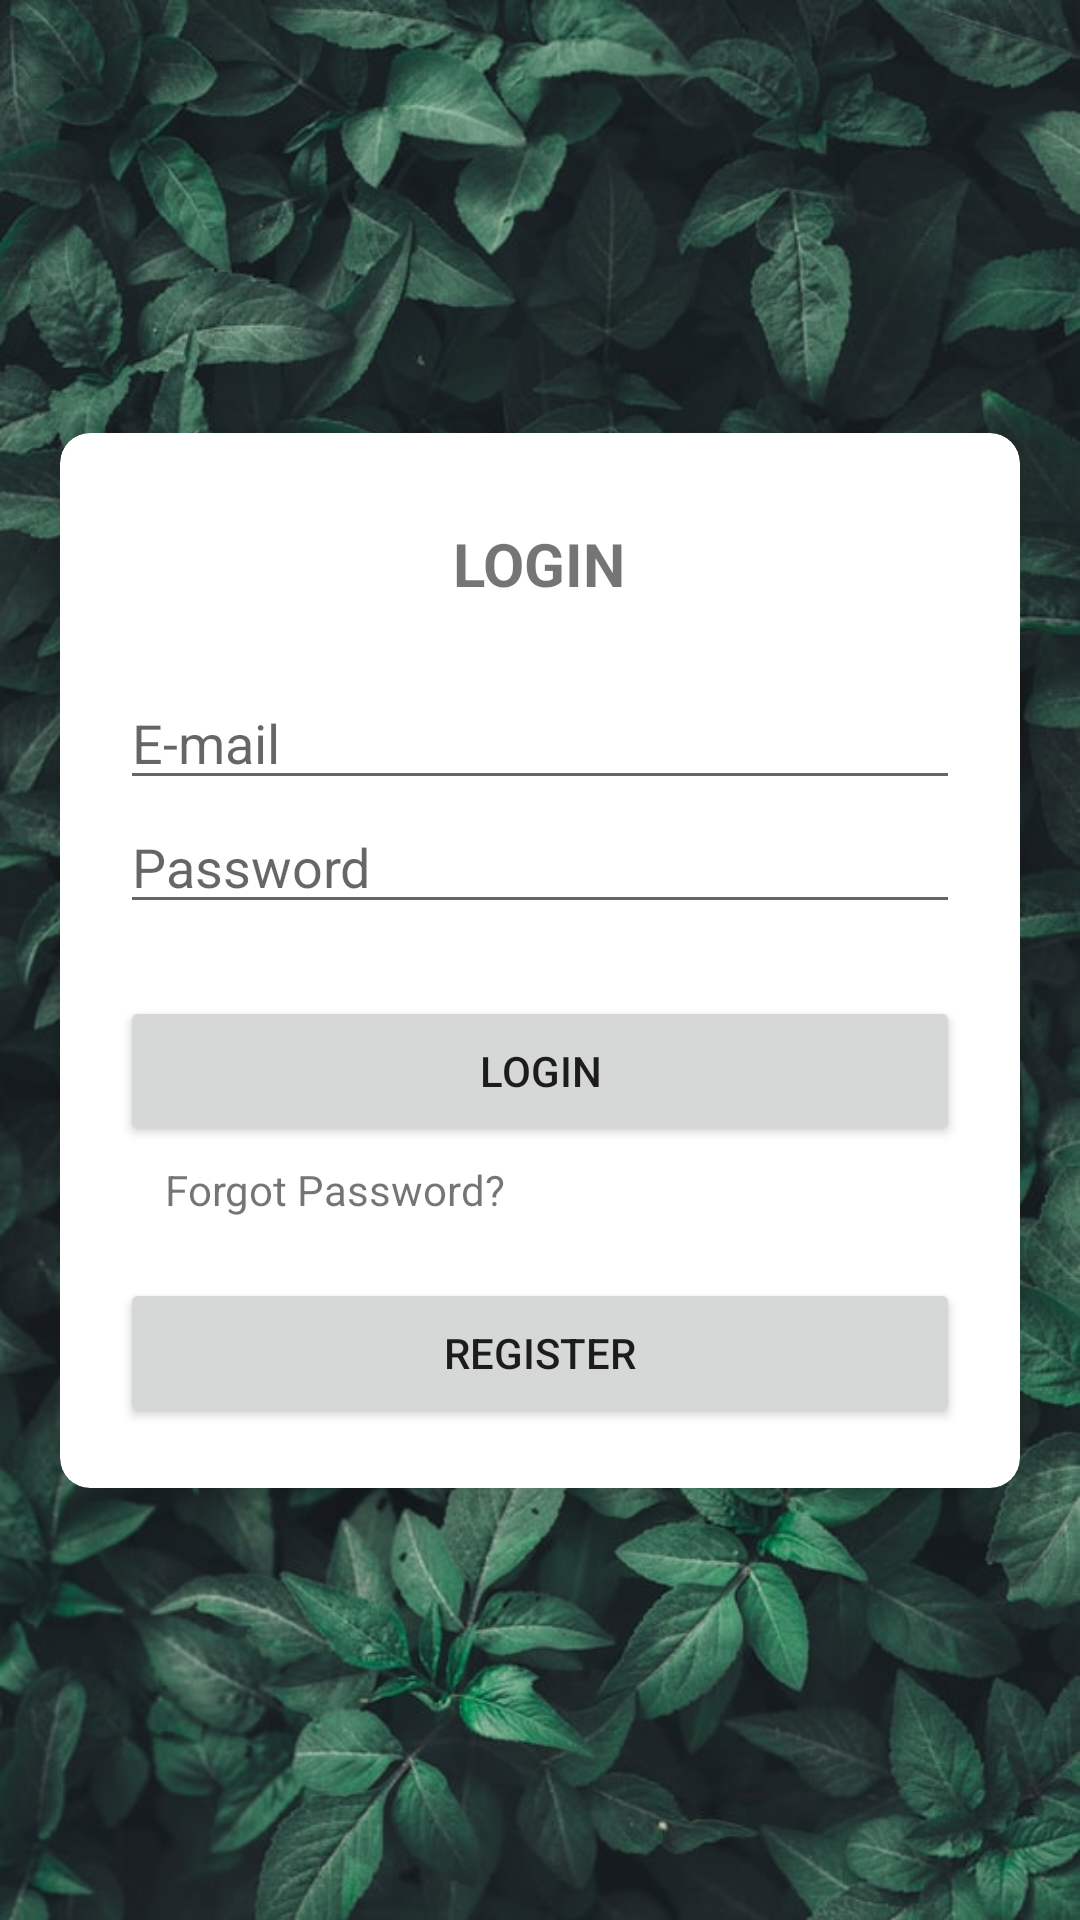

The Android layout XML behind this screen, and the referenced resources:
<!-- AndroidManifest.xml: application theme AppTheme -->
<!-- res/layout/fragment_login.xml -->
<?xml version="1.0" encoding="utf-8"?>
<androidx.constraintlayout.widget.ConstraintLayout xmlns:android="http://schemas.android.com/apk/res/android"
    xmlns:app="http://schemas.android.com/apk/res-auto"
    xmlns:tools="http://schemas.android.com/tools"
    android:id="@+id/activity_register"
    android:layout_width="match_parent"
    android:layout_height="match_parent"
    tools:context=".view.LoginFragment">

    <ImageView
        android:id="@+id/imageView2"
        android:layout_width="match_parent"
        android:layout_height="match_parent"
        android:scaleType="centerCrop"
        android:src="@drawable/bg_photo" />

    <androidx.cardview.widget.CardView
        android:layout_width="match_parent"
        android:layout_height="wrap_content"
        android:layout_marginHorizontal="20dp"
        app:cardCornerRadius="10dp"
        app:cardElevation="20dp"
        app:layout_constraintBottom_toBottomOf="@+id/imageView2"
        app:layout_constraintEnd_toEndOf="parent"
        app:layout_constraintStart_toStartOf="parent"
        app:layout_constraintTop_toTopOf="parent">

        <LinearLayout
            android:layout_width="match_parent"
            android:layout_height="wrap_content"
            android:layout_margin="20dp"
            android:layout_marginHorizontal="20dp"
            android:orientation="vertical">

            <TextView
                style="@style/header_text_style"
                android:layout_width="wrap_content"
                android:layout_height="wrap_content"
                android:layout_gravity="center|top"
                android:layout_marginTop="10dp"
                android:layout_marginBottom="24dp"
                android:text="@string/login" />

            <EditText
                android:id="@+id/et_email"
                style="@style/common_edit_text_style"
                android:layout_width="match_parent"
                android:layout_height="wrap_content"
                android:drawableStart="@drawable/ic_account_selector"
                android:hint="@string/e_mail"
                android:inputType="textEmailAddress"
                android:textColor="@drawable/text_color_list" />

            <EditText
                android:id="@+id/et_password"
                style="@style/common_edit_text_style"
                android:layout_width="match_parent"
                android:layout_height="wrap_content"
                android:drawableStart="@drawable/ic_password_selector"
                android:hint="@string/password"
                android:inputType="textPassword"
                android:textColor="@drawable/text_color_list" />

            <androidx.appcompat.widget.AppCompatButton
                android:id="@+id/bt_login"
                android:layout_width="match_parent"
                android:layout_height="50dp"
                android:layout_marginTop="24dp"
                android:text="@string/login" />

            <TextView
                android:id="@+id/tv_forgot_password"
                android:layout_width="wrap_content"
                android:layout_height="wrap_content"
                android:layout_gravity="start"
                android:layout_marginTop="5dp"
                android:paddingStart="15dp"
                android:text="@string/forgot_password" />

            <androidx.appcompat.widget.AppCompatButton
                android:id="@+id/bt_register"
                android:layout_width="match_parent"
                android:layout_height="50dp"
                android:layout_marginTop="20dp"
                android:text="@string/register" />

        </LinearLayout>

    </androidx.cardview.widget.CardView>

</androidx.constraintlayout.widget.ConstraintLayout>
<!-- resources referenced by this layout -->
<resources>
  <!-- drawable bg_photo: jpg bitmap (drawable, 110713 bytes) -->
  <!-- drawable ic_account_selector (drawable) -->
  <?xml version="1.0" encoding="utf-8"?>
  <selector xmlns:android="http://schemas.android.com/apk/res/android">
  
      <item android:drawable="@drawable/ic_account_selected" android:state_focused="true"/>
      <item android:drawable="@drawable/ic_account"/>
  
  </selector>
  <!-- drawable ic_password_selector (drawable) -->
  <?xml version="1.0" encoding="utf-8"?>
  <selector xmlns:android="http://schemas.android.com/apk/res/android">
  
      <item android:drawable="@drawable/ic_password_selected" android:state_focused="true"/>
      <item android:drawable="@drawable/ic_password"/>
  
  </selector>
  <!-- drawable text_color_list (drawable) -->
  <?xml version="1.0" encoding="utf-8"?>
  <selector xmlns:android="http://schemas.android.com/apk/res/android">
      <item android:state_focused="true" android:color="?attr/colorControlNormal" />
      <item android:color="?attr/colorControlNormal" />
  </selector>
  <string name="e_mail">E-mail</string>
  <string name="forgot_password">Forgot Password?</string>
  <string name="login">Login</string>
  <string name="password">Password</string>
  <string name="register">Register</string>
  <style name="common_edit_text_style">
          <item name="android:layout_width">match_parent</item>
          <item name="android:layout_height">wrap_content</item>
          <item name="android:drawablePadding">5dp</item>
          <item name="android:textColor">@drawable/text_color_list</item>
          <item name="android:textSize">18dp</item>
          <item name="android:ems">10</item>
      </style>
  <style name="header_text_style">
          <item name="android:textAllCaps">true</item>
          <item name="android:textSize">20sp</item>
          <item name="android:textStyle">bold</item>
      </style>
  <!-- drawable ic_account_selected (drawable) -->
  <vector xmlns:android="http://schemas.android.com/apk/res/android"
      android:width="24dp"
      android:height="24dp"
      android:viewportWidth="24"
      android:viewportHeight="24"
      android:tint="@color/green_200"
      android:alpha="0.8">
    <path
        android:fillColor="@android:color/white"
        android:pathData="M12,6c1.1,0 2,0.9 2,2s-0.9,2 -2,2 -2,-0.9 -2,-2 0.9,-2 2,-2m0,10c2.7,0 5.8,1.29 6,2L6,18c0.23,-0.72 3.31,-2 6,-2m0,-12C9.79,4 8,5.79 8,8s1.79,4 4,4 4,-1.79 4,-4 -1.79,-4 -4,-4zM12,14c-2.67,0 -8,1.34 -8,4v2h16v-2c0,-2.66 -5.33,-4 -8,-4z"/>
  </vector>
  <!-- drawable ic_password_selected (drawable) -->
  <vector xmlns:android="http://schemas.android.com/apk/res/android"
      android:width="24dp"
      android:height="24dp"
      android:viewportWidth="24"
      android:viewportHeight="24"
      android:tint="@color/green_200">
    <path
        android:fillColor="@android:color/white"
        android:pathData="M18,8h-1L17,6c0,-2.76 -2.24,-5 -5,-5S7,3.24 7,6v2L6,8c-1.1,0 -2,0.9 -2,2v10c0,1.1 0.9,2 2,2h12c1.1,0 2,-0.9 2,-2L20,10c0,-1.1 -0.9,-2 -2,-2zM9,6c0,-1.66 1.34,-3 3,-3s3,1.34 3,3v2L9,8L9,6zM18,20L6,20L6,10h12v10zM12,17c1.1,0 2,-0.9 2,-2s-0.9,-2 -2,-2 -2,0.9 -2,2 0.9,2 2,2z"/>
  </vector>
  <color name="green_200">#5BAF11</color>
</resources>
